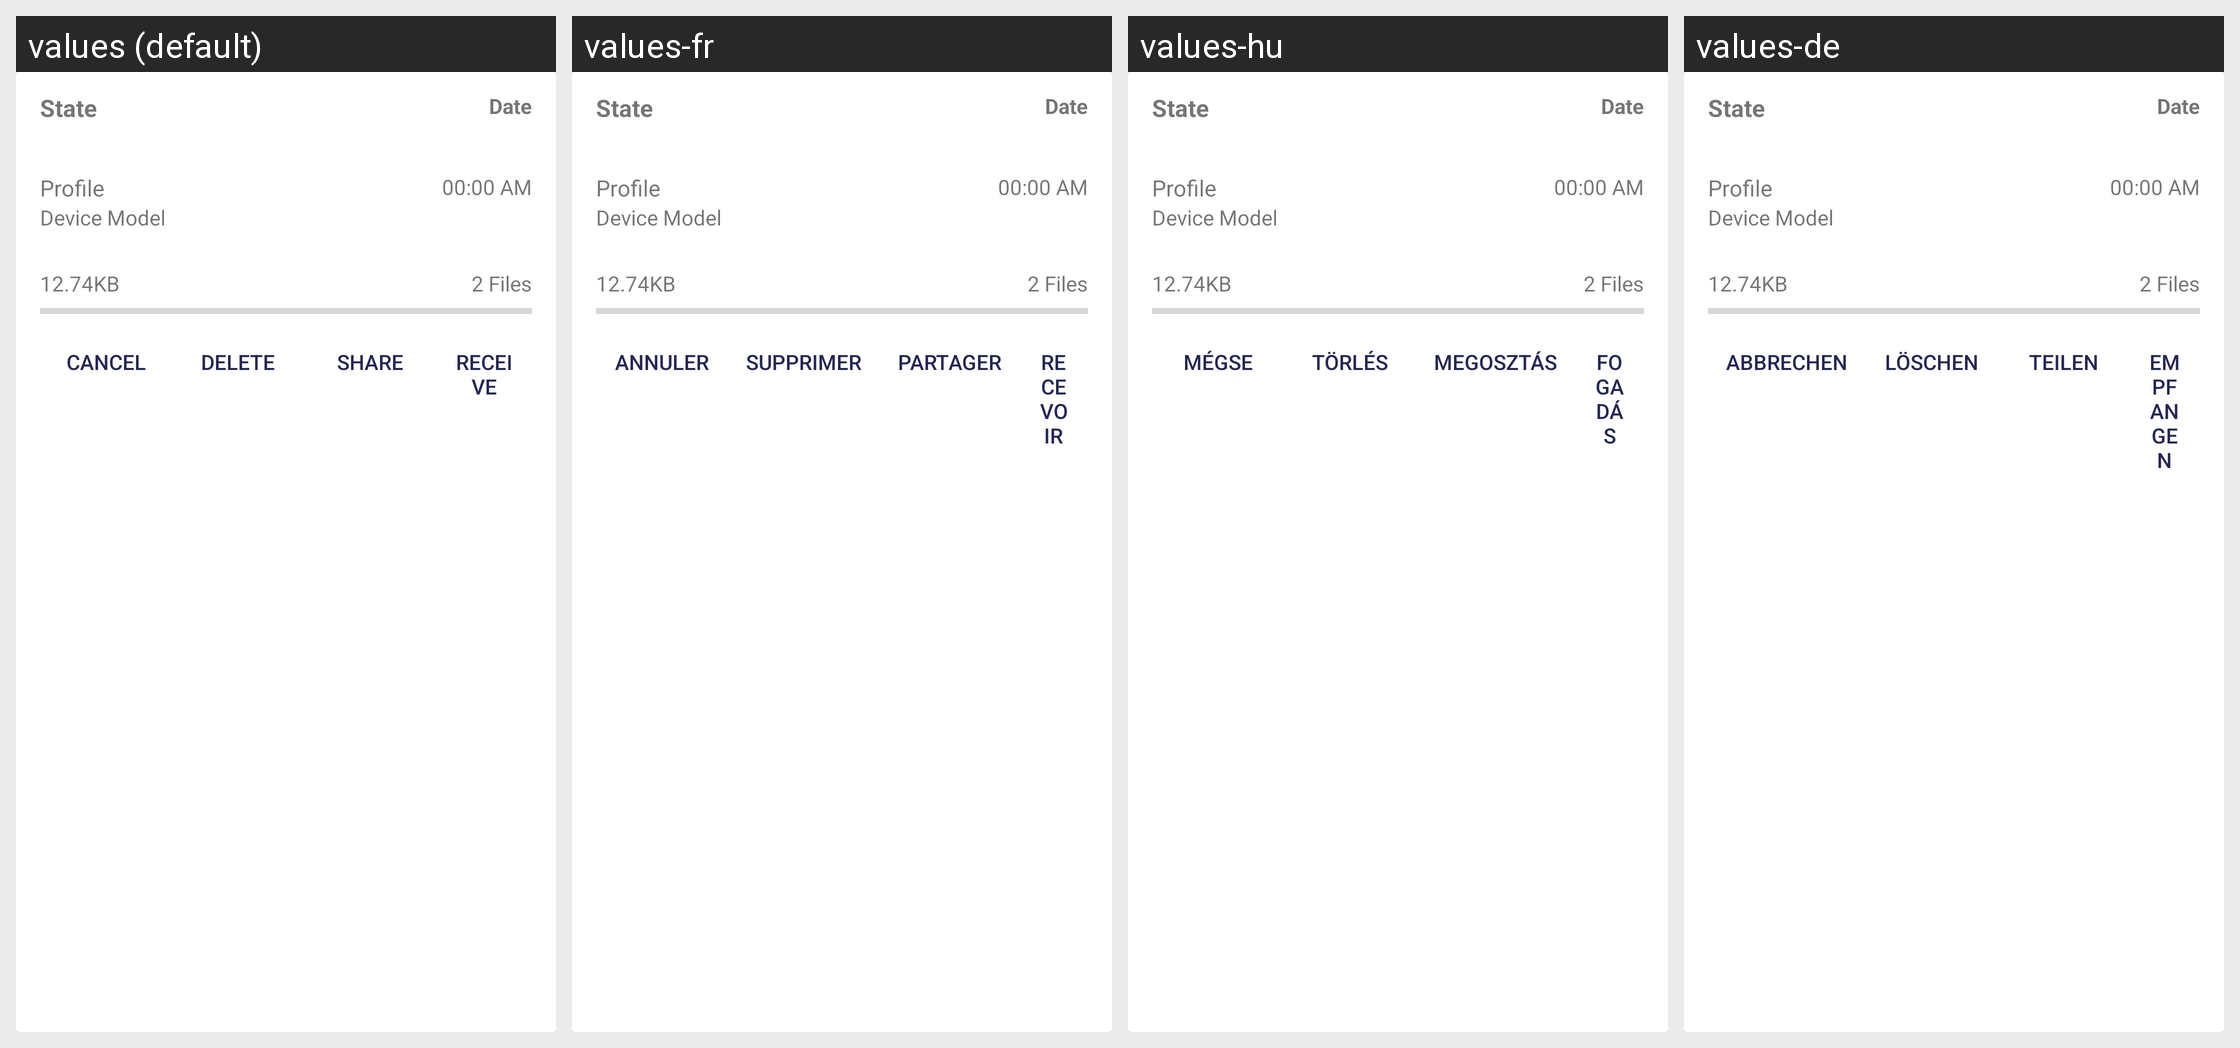

Locale-by-locale string values for the Android screen shown in this grid:
Android screen res/layout/ts_card_activity.xml rendered under 4 locales, left to right: values (default), values-fr, values-hu, values-de. Device: Nexus 5 (rendered at 1080×1920; each locale shown at half size, 540×960, under a caption strip naming it); theme AppTheme.
Other locales in the repository, not shown: values-af, values-ar, values-az, values-be, values-bg, values-bn, values-ca, values-cs, values-da, values-el, values-en, values-es, values-es-rES, values-es-rUS, values-et, values-eu, values-fa, values-fi, values-fil, values-hi, values-hi-rIN, values-hr, values-hy, values-id, values-in, values-is, values-it, values-iw, values-ja, values-km, values-kn, values-ko, values-lo, values-lt, values-lv, values-mk, values-ml, values-mn, values-mr, values-ms, values-my, values-nb, values-ne, values-nl, values-pl, values-pt, values-pt-rBR, values-pt-rPT, values-ro, values-ru, values-si, values-sk, values-sl, values-sr, values-sv, values-sw, values-te, values-th, values-tl, values-tr, values-uk, values-vi, values-zh-rCN, values-zh-rTW, values-zu.
Strings drawn on this screen, with the default value and each locale's value (text and hints the layout hard-codes, and strings that could not be matched under every locale, appear in the picture but are not listed):

cancel
  values: Cancel
  values-fr: Annuler
  values-hu: Mégse
  values-de: Abbrechen

delete
  values: Delete
  values-fr: Supprimer
  values-hu: Törlés
  values-de: Löschen

share
  values: Share
  values-fr: Partager
  values-hu: Megosztás
  values-de: Teilen

receive
  values: Receive
  values-fr: Recevoir
  values-hu: Fogadás
  values-de: Empfangen
